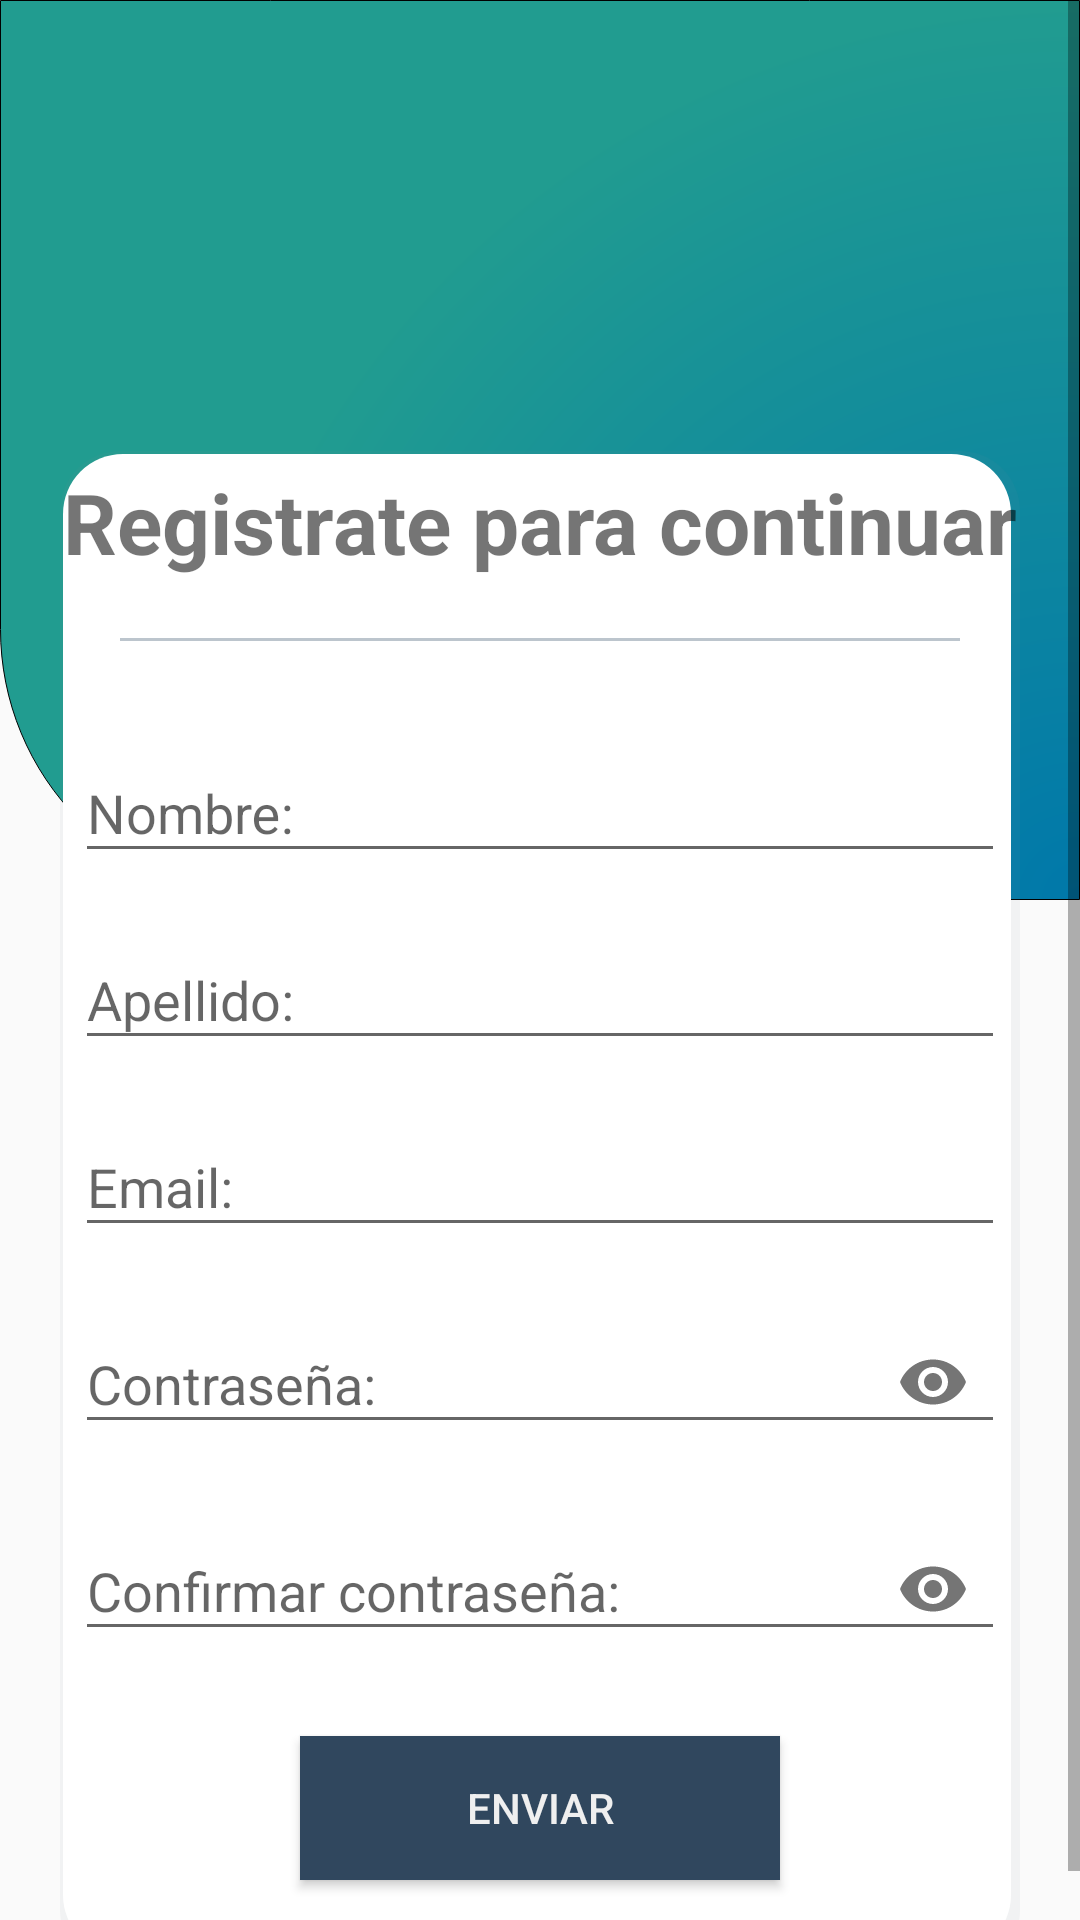

Reconstruct the res/layout file that produces this screen, plus the resources it refers to.
<!-- AndroidManifest.xml: application theme AppTheme -->
<!-- res/layout/activity_registrar_usuario.xml -->
<?xml version="1.0" encoding="utf-8"?>
<ScrollView
    xmlns:android="http://schemas.android.com/apk/res/android"
    xmlns:app="http://schemas.android.com/apk/res-auto"
    xmlns:tools="http://schemas.android.com/tools"
    android:layout_width="match_parent"
    android:layout_height="match_parent"
    tools:context=".InicioSesion">

    <androidx.appcompat.widget.LinearLayoutCompat
        android:layout_width="match_parent"
        android:layout_height="match_parent"
        android:orientation="vertical"
        android:gravity="center">

        <LinearLayout
            android:layout_width="match_parent"
            android:layout_height="wrap_content"
            android:orientation="vertical">


            <LinearLayout
                android:layout_width="match_parent"
                android:layout_height="match_parent"
                android:orientation="vertical">

                <FrameLayout
                    android:layout_width="match_parent"
                    android:layout_height="match_parent">

                    <ImageView
                        android:layout_width="match_parent"
                        android:layout_height="300dp"
                        android:layout_gravity="center"
                        android:scaleType="centerCrop"
                        android:background="@drawable/background_5" />

                    <LinearLayout
                        android:layout_width="match_parent"
                        android:layout_height="match_parent"
                        android:orientation="vertical">

                        <androidx.appcompat.widget.AppCompatImageView
                            android:layout_width="150dp"
                            android:layout_height="150dp"
                            android:layout_gravity="center"
                            android:layout_marginTop="13dp"
                            android:src="@drawable/usuario"
                            tools:ignore="ImageContrastCheck" />


                    </LinearLayout>


                </FrameLayout>


            </LinearLayout>


        </LinearLayout>


        <LinearLayout
            android:layout_width="match_parent"
            android:layout_height="wrap_content"
            android:orientation="vertical"
            android:background="@drawable/background_1"
            android:layout_marginTop="-150dp"
            android:layout_marginRight="20dp"
            android:layout_marginLeft="20dp">

            <TextView
                android:text="@string/RegistroTXT"
                android:textStyle="bold"
                android:layout_marginTop="5dp"
                android:gravity="center"
                android:textSize="28sp"
                android:layout_width="match_parent"
                android:layout_height="wrap_content"/>

            <View
                android:layout_width="match_parent"
                android:layout_height="1dp"
                android:layout_margin="20dp"
                android:background="@color/color7" />


            <com.google.android.material.textfield.TextInputLayout
                android:layout_width="match_parent"
                android:layout_height="match_parent"
                android:layout_marginTop="2dp"
                android:layout_margin="5dp"
                app:startIconDrawable="@drawable/email_v">

                <EditText
                    android:id="@+id/NombreUser"
                    android:hint="@string/NombreUser"
                    android:inputType="textEmailAddress"
                    android:layout_width="match_parent"
                    android:layout_height="wrap_content"/>

            </com.google.android.material.textfield.TextInputLayout>

            <com.google.android.material.textfield.TextInputLayout
                android:layout_width="match_parent"
                android:layout_height="match_parent"
                android:layout_marginTop="2dp"
                android:layout_margin="5dp"
                app:startIconDrawable="@drawable/email_v">

                <EditText
                    android:id="@+id/ApellidoUser"
                    android:hint="@string/ApellidoUser"
                    android:inputType="textEmailAddress"
                    android:layout_width="match_parent"
                    android:layout_height="wrap_content"/>

            </com.google.android.material.textfield.TextInputLayout>

            <com.google.android.material.textfield.TextInputLayout
                android:layout_width="match_parent"
                android:layout_height="match_parent"
                android:layout_marginTop="2dp"
                android:layout_margin="5dp"
                app:startIconDrawable="@drawable/email_v">

                <EditText
                    android:id="@+id/EmailUser"
                    android:hint="@string/EmailUser"
                    android:inputType="textEmailAddress"
                    android:layout_width="match_parent"
                    android:layout_height="wrap_content"/>

            </com.google.android.material.textfield.TextInputLayout>



            <com.google.android.material.textfield.TextInputLayout
                android:layout_width="match_parent"
                android:layout_height="wrap_content"
                app:passwordToggleEnabled="true"
                android:layout_margin="5dp"
                app:startIconDrawable="@drawable/lock_v">

                <EditText
                    android:id="@+id/PassUser"
                    android:hint="@string/PassUser"
                    android:inputType="textPassword"
                    android:layout_width="match_parent"
                    android:layout_height="wrap_content"/>

            </com.google.android.material.textfield.TextInputLayout>

            <com.google.android.material.textfield.TextInputLayout
                android:layout_width="match_parent"
                android:layout_height="wrap_content"
                app:passwordToggleEnabled="true"
                android:layout_margin="5dp"
                app:startIconDrawable="@drawable/lock_v">

                <EditText
                    android:id="@+id/PassRUser"
                    android:hint="@string/PassRUser"
                    android:inputType="textPassword"
                    android:layout_width="match_parent"
                    android:layout_height="wrap_content"/>

            </com.google.android.material.textfield.TextInputLayout>



            <Button
                android:id="@+id/BtnCrearUser"
                android:text="@string/BtnCrearUser"
                android:layout_marginBottom="30dp"
                android:layout_marginTop="20dp"
                android:layout_gravity="center"
                android:textStyle="normal"
                android:textColor="@color/color11"
                android:background="@color/color5"
                android:layout_width="160dp"
                android:layout_height="wrap_content"/>


        </LinearLayout>


    </androidx.appcompat.widget.LinearLayoutCompat>



</ScrollView>
<!-- resources referenced by this layout -->
<resources>
  <color name="color11">#EFEFEF</color>
  <color name="color5">#30475E</color>
  <color name="color7">#BCC5CD</color>
  <!-- drawable background_1 (drawable) -->
  <?xml version="1.0" encoding="utf-8"?>
  <layer-list xmlns:android="http://schemas.android.com/apk/res/android">
  
      <item>
          <shape android:shape="rectangle">
              <solid android:color="@color/color4"/>
              <corners android:radius="20dp"/>
          </shape>
      </item>
  
      <item android:left="1dp"
          android:right="3dp"
          android:top="1dp"
          android:bottom="5dp">
          <shape android:shape="rectangle">
              <solid android:color="@color/color9"/>
              <corners android:radius="20dp"/>
  
          </shape>
  
      </item>
  
  
   </layer-list>
  <!-- drawable background_5 (drawable) -->
  <?xml version="1.0" encoding="utf-8"?>
  <shape xmlns:android="http://schemas.android.com/apk/res/android">
  
      <gradient
          android:startColor="@color/color1"
          android:centerColor="@color/primary1"
          android:endColor="@color/primary1"
          android:type="radial"
          android:gradientRadius="600dp"
          android:centerX="1.0"
          android:centerY="1.0"/>
  
      <corners
          android:bottomLeftRadius="90dp"
          android:bottomRightRadius="0dp"/>
      <stroke android:width="0.1dp"/>
  </shape>
  <string name="ApellidoUser">Apellido:</string>
  <string name="BtnCrearUser">Enviar</string>
  <string name="EmailUser">Email:</string>
  <string name="NombreUser">Nombre:</string>
  <string name="PassRUser">Confirmar contraseña:</string>
  <string name="PassUser">Contraseña:</string>
  <string name="RegistroTXT">Registrate para continuar</string>
  <style name="AppTheme" parent="Theme.AppCompat.DayNight.DarkActionBar">
  
          <item name="colorPrimary">@color/primary1</item>
          <item name="colorPrimaryDark">@color/primary2</item>
          <item name="colorAccent">@color/primary3</item>
  
      </style>
  <color name="color4">#11778898</color>
  <color name="color9">#FFFFFF</color>
  <color name="color1">#0078AA</color>
  <color name="primary1">#219C90</color>
  <color name="primary2">#29ADB2</color>
  <color name="primary3">#C55300</color>
</resources>
